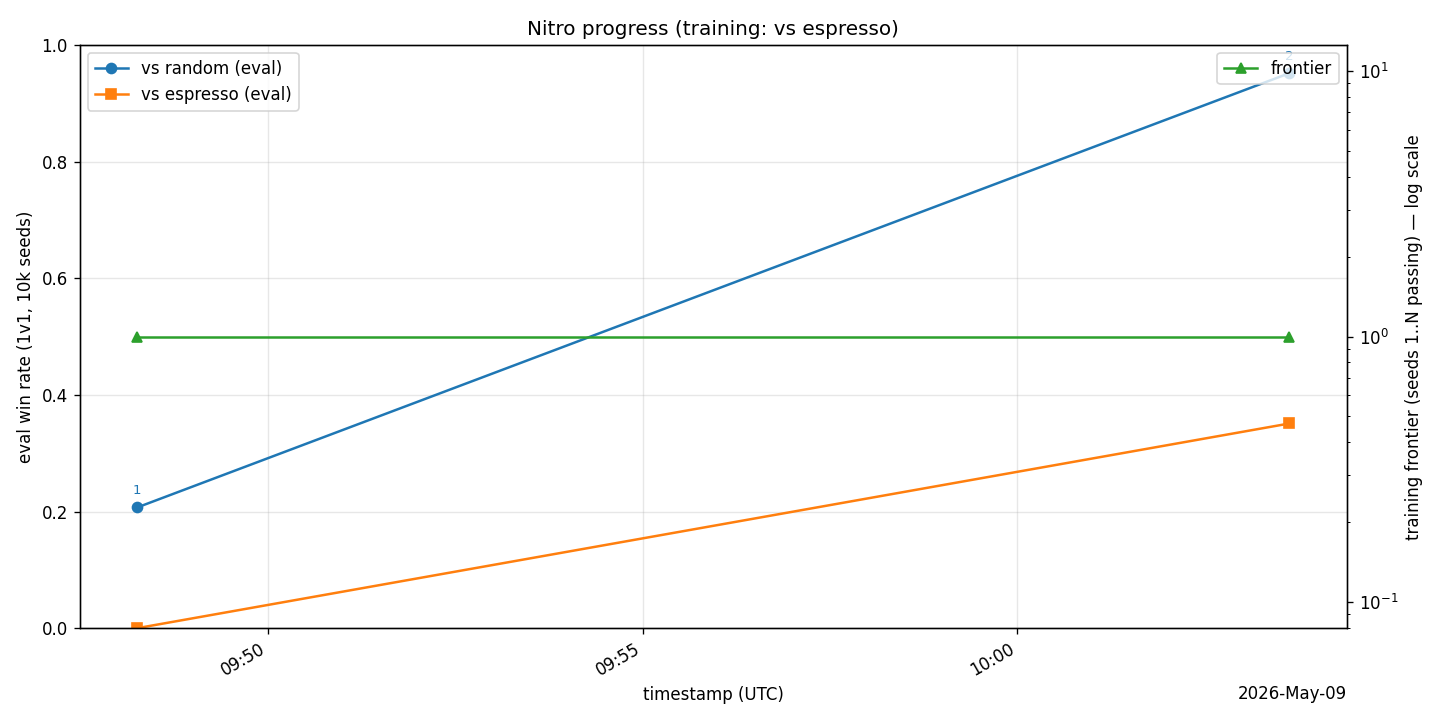

Values plotted in this chart, from the file beside it:
row, timestamp, training_range_size, win_rate_eval_random_10k, win_rate_eval_espresso_10k, principles_added, tactical_added, note
1, 2026-05-09T09:48:15Z, 0, 0.2073, 0.0005, 0, 0, fresh restart against espresso curriculu…
2, 2026-05-09T10:03:38Z, 1, 0.9514, 0.3512, 16, 0, carry-over of all random-curriculum prin…
